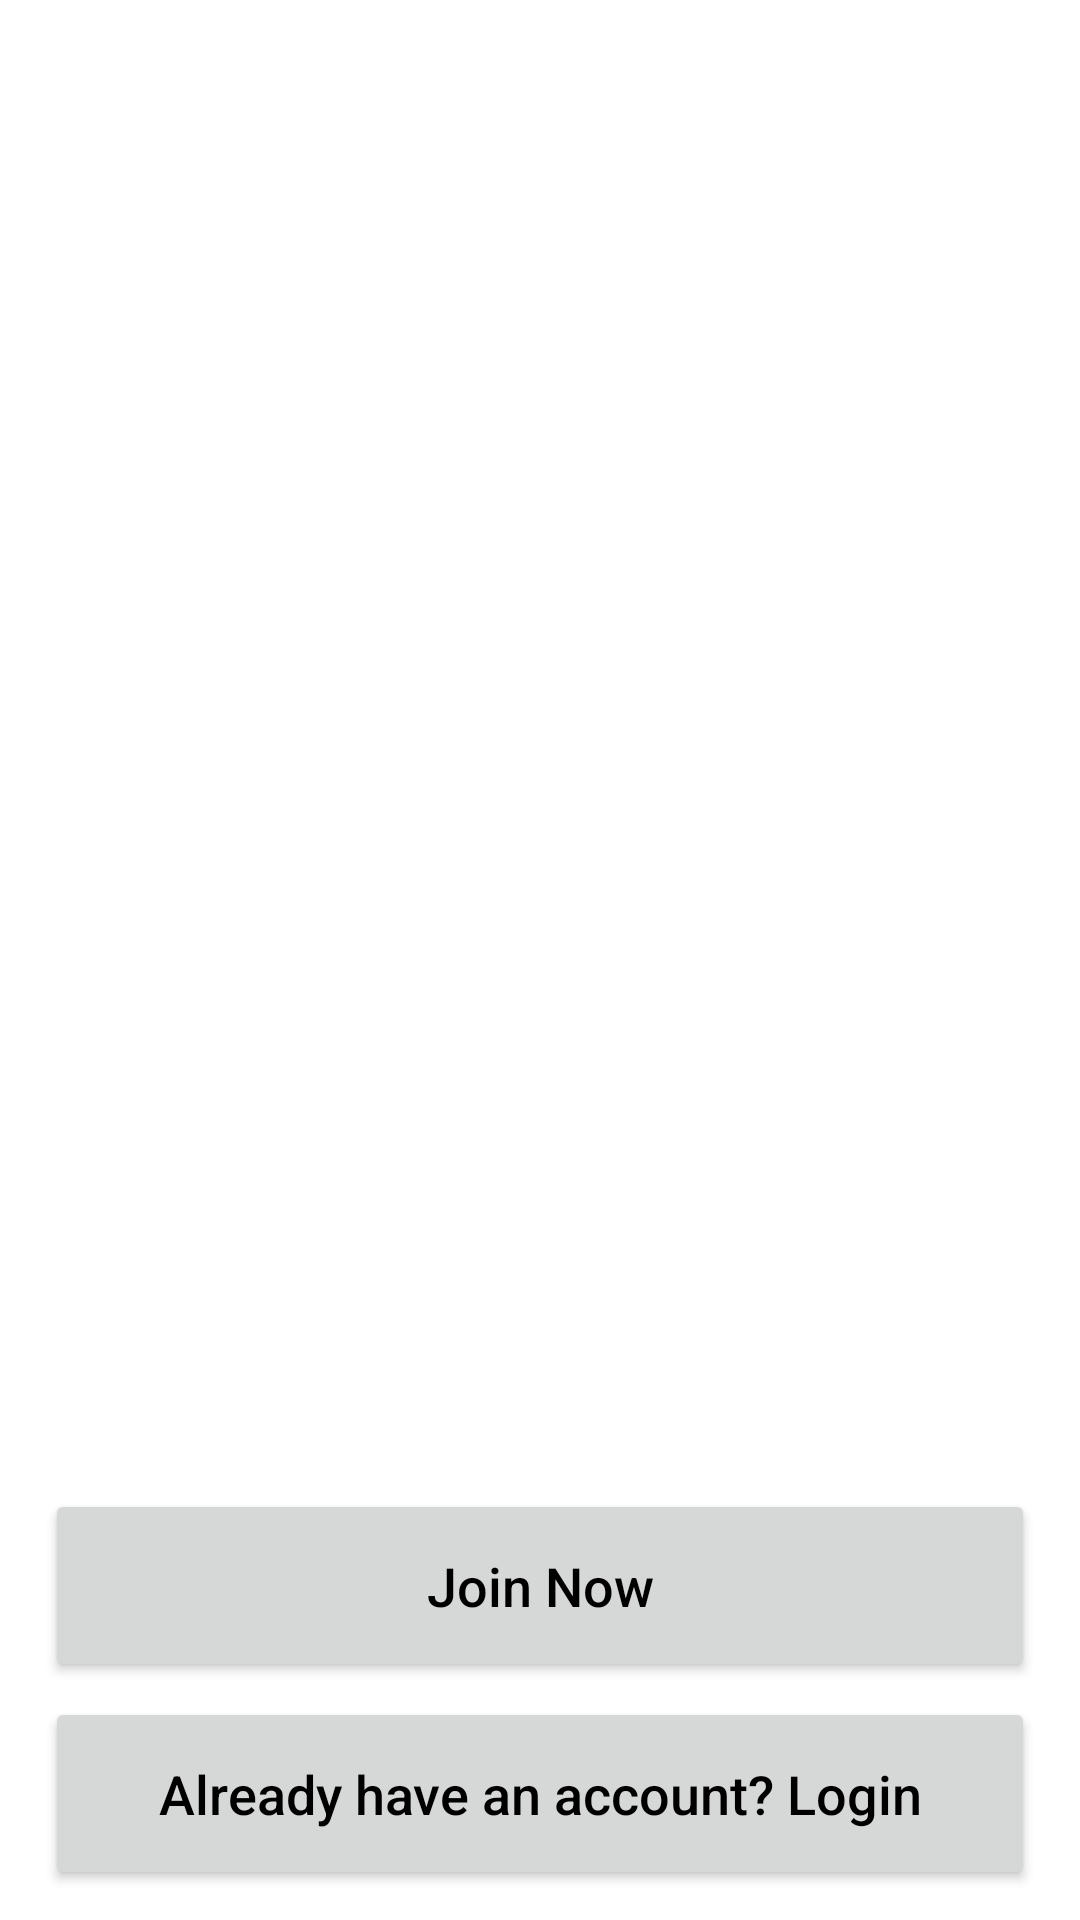

Layout XML and referenced resources for this Android screen:
<!-- AndroidManifest.xml: application theme AppTheme -->
<!-- res/layout/activity_main.xml -->
<?xml version="1.0" encoding="utf-8"?>
<RelativeLayout xmlns:android="http://schemas.android.com/apk/res/android"
    xmlns:app="http://schemas.android.com/apk/res-auto"
    xmlns:tools="http://schemas.android.com/tools"
    android:layout_width="match_parent"
    android:layout_height="match_parent"
    tools:context=".MainActivity">

    <ImageView
        android:id="@+id/logo"
        android:layout_width="wrap_content"
        android:layout_height="201dp"
        android:layout_centerHorizontal="true"
        android:layout_marginStart="60dp"
        android:layout_marginTop="60dp"
        android:layout_marginEnd="60dp"
        android:layout_marginBottom="60dp"
        android:src="@mipmap/ic_launcher" />

    <Button
        android:id="@+id/main_login_btn"
        android:layout_width="match_parent"
        android:layout_height="wrap_content"
        android:layout_alignParentBottom="true"
        android:layout_marginBottom="10dp"
        android:layout_marginRight="15dp"
        android:layout_marginLeft="15dp"
        android:padding="20dp"
        android:textAllCaps="false"
        android:textSize="18sp"
        android:text="Already have an account? Login"
        android:textColor="#000000"/>

    <Button
        android:id="@+id/main_join_now_btn"
        android:layout_width="match_parent"
        android:layout_height="wrap_content"
        android:layout_above="@+id/main_login_btn"
        android:layout_marginBottom="5dp"
        android:layout_marginRight="15dp"
        android:layout_marginLeft="15dp"
        android:padding="20dp"
        android:textAllCaps="false"
        android:textSize="18sp"
        android:text="Join Now"
        android:textColor="#000000"/>




</RelativeLayout>
<!-- resources referenced by this layout -->
<resources>

</resources>
